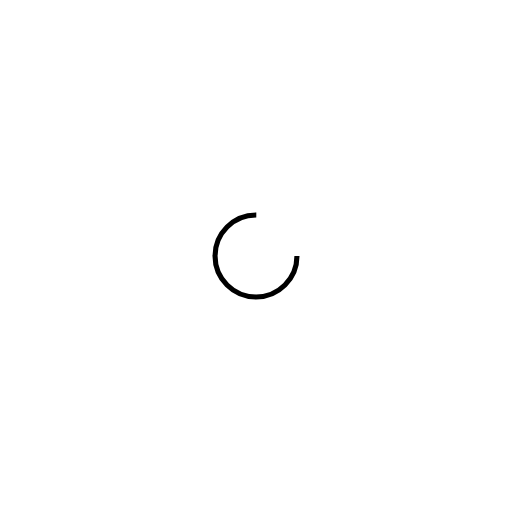
t = 0.00 s
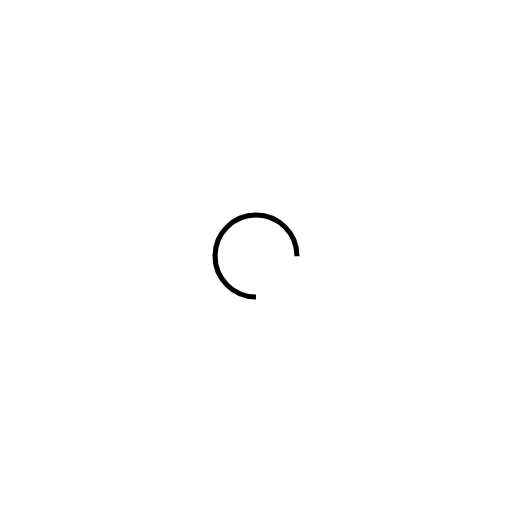
t = 0.21 s
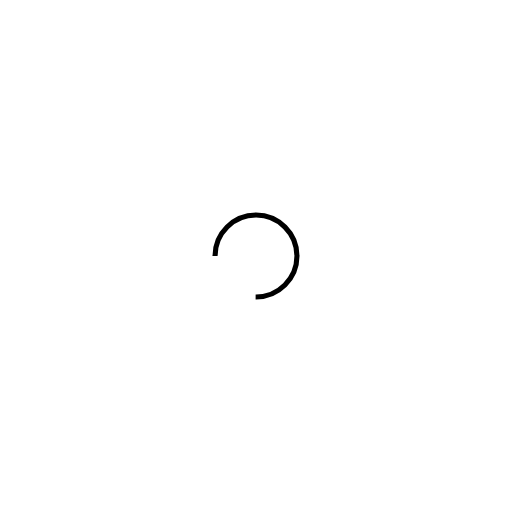
t = 0.42 s
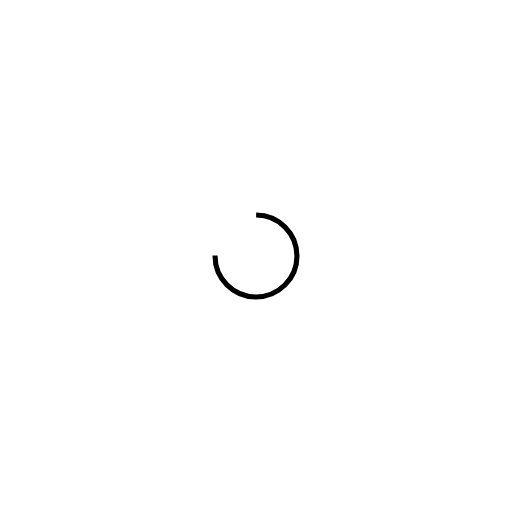
t = 0.64 s

The animated SVG that drew these frames (rendered in a browser with its animation timeline set to each time). Animation: 1 SMIL element (animateTransform=1); one cycle of 0.85 s, repeats indefinitely.

<svg xmlns="http://www.w3.org/2000/svg" xmlns:xlink="http://www.w3.org/1999/xlink" style="margin:auto;background:#fff;display:block;" width="314px" height="314px" viewBox="0 0 100 100" preserveAspectRatio="xMidYMid">
<circle cx="50" cy="50" fill="none" stroke="currentColor" stroke-width="1" r="8" stroke-dasharray="37.69911184307752 14.566370614359172">
  <animateTransform attributeName="transform" type="rotate" repeatCount="indefinite" dur="0.8474576271186441s" values="0 50 50;360 50 50" keyTimes="0;1"></animateTransform>
</circle>
</svg>
